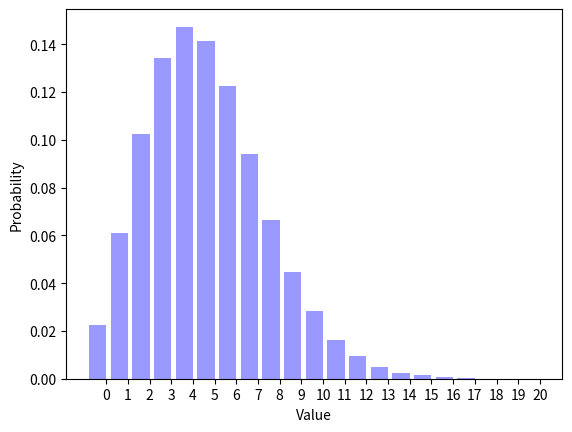

Write the Python code that produced this figure.
__author__ = "Bailey Barksdale"
__NetID__ = "bailey13"
__GitHubID__ = "bkb0917"
__SelfGrade__ = "4"
__Challenge__ = "3"

"""
Random Signals and Systems
Course: ECEN 303-502
Maximum Grade: 5
"""


import random
import math
import matplotlib.pyplot as plt


def biasedcoinflip(p=0.5):
    """
    This method returns a one with probability p and it returns a zero with
    probability (1 - p). The default parameter is p=0.5; this can be changed
    by passing an argument to the method.
    """
    return math.floor(random.random() + p)


def binomialflips(n=1, p=0.5):
    """
    This method returns a binomial random variable with parameters n and p.
    The default parameters are n=1 and p=0.5; this can be changed by passing
    arguments to the method.
    """
    numberones = 0
    for BinomialIndex in range(0,n):
        numberones += biasedcoinflip(p)
    return numberones


def poisson(parameterpoisson=10):
   k = 0
   p = random.random()
   while p >= math.exp(-1*parameterpoisson): #p>=e^(-lambda)
        p = p*random.random()
        k = k+1
   return k


def experiment3(parameterpoisson3=10, p=0.5):
    #return binomialflips(poisson(parameterpoisson3), p)
    return poisson(binomialflips(parameterpoisson3, p))


ParameterPoisson = 10
NumberTrials = 100000
TrialSequence = []

for TrialIndex1 in range(0, NumberTrials):
    TrialSequence.append(experiment3(ParameterPoisson))
print(sum(TrialSequence)/len(TrialSequence))

Distribution = []
for OutcomeIndex1 in range(0, 21):
    Distribution.append(TrialSequence.count(OutcomeIndex1) / (1.0 * NumberTrials))

OutcomeIndex2 = range(0, 21)
num_bins = len(OutcomeIndex2)
bar_width = 0.8
XticksIndex = [(outcome + (0.5 * bar_width)) for outcome in OutcomeIndex2]
opacity = 0.4

plt.bar(OutcomeIndex2, Distribution, bar_width, alpha=opacity, color='b')
plt.xlabel("Value")
plt.ylabel("Probability")
plt.xticks(XticksIndex, OutcomeIndex2)
plt.show()

# Question 1: What is the mean of experiment3()?
# Answer 1: The mean of experiment3() is approximately 5.

# Question 2: What is the type of experiment3()?
# Answer 2: Experiment3() is a poisson random variable
# experiment expressed using a poisson random variable
# distribution and a binomial random variables
# convergence to a poisson distribution

# Question 3: Do the two distributions match?
# Answer 3: The two distributions are slightly
# different even though the means are equivalent.

